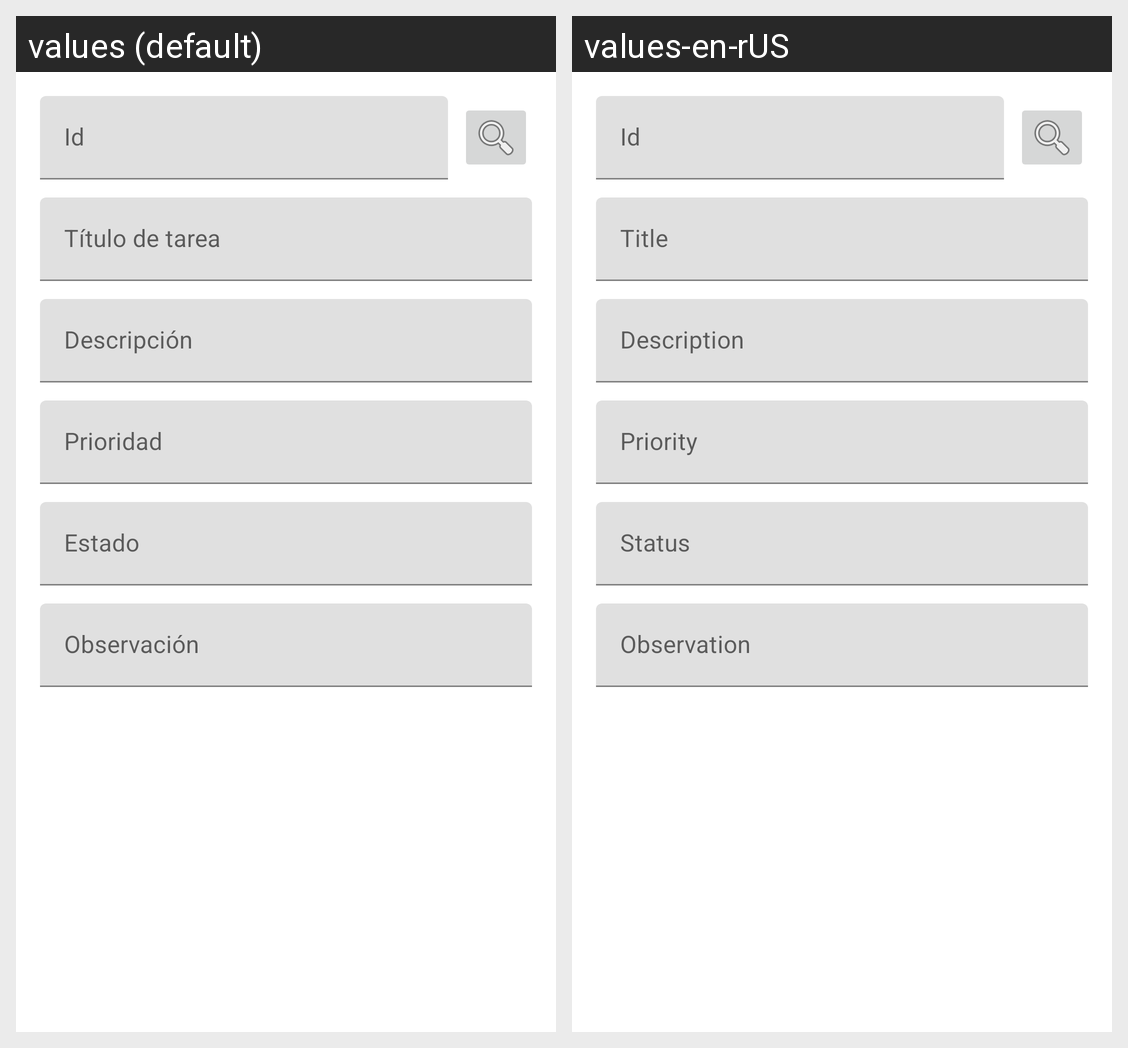

Strings drawn on this Android screen and how each of the app's shown locales translates them:
Android screen res/layout/activity_product.xml rendered under 2 locales, left to right: values (default), values-en-rUS. Device: Nexus 5 (rendered at 1080×1920; each locale shown at half size, 540×960, under a caption strip naming it); theme Theme.TaskManager.
Strings drawn on this screen, with the default value and each locale's value (text and hints the layout hard-codes, and strings that could not be matched under every locale, appear in the picture but are not listed):

TextId
  values: Id
  values-en-rUS: Id

TextTitle
  values: Título de tarea
  values-en-rUS: Title

TextDescription
  values: Descripción
  values-en-rUS: Description

TextPriority
  values: Prioridad
  values-en-rUS: Priority

TextStatus
  values: Estado
  values-en-rUS: Status

TextObservation
  values: Observación
  values-en-rUS: Observation
